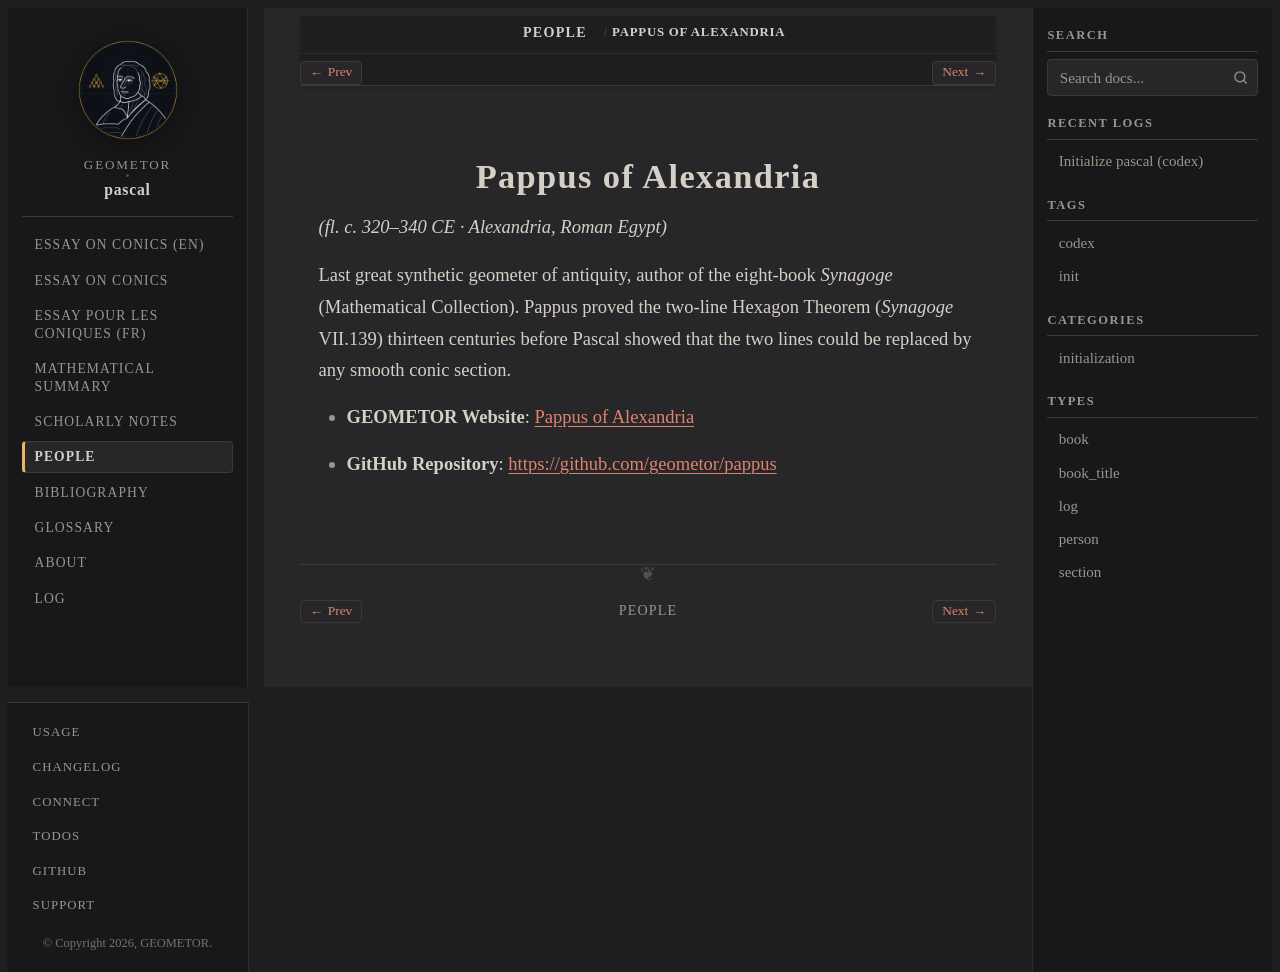

repository: geometor/pascal · page: people/pappus.html · generator: sphinx

:type: person
:site_url: https://geometor.github.io/pappus/
:github_url: https://github.com/geometor/pappus
:excerpt: (fl. c. 320–340 CE · Alexandria, Roman Egypt)

.. _person-pappus:

Pappus of Alexandria
====================

*(fl. c. 320–340 CE · Alexandria, Roman Egypt)*

Last great synthetic geometer of antiquity, author of the eight-book *Synagoge* (Mathematical Collection). Pappus proved the two-line Hexagon Theorem (*Synagoge* VII.139) thirteen centuries before Pascal showed that the two lines could be replaced by any smooth conic section.

* **GEOMETOR Website**: `Pappus of Alexandria <https://geometor.github.io/pappus/>`_
* **GitHub Repository**: `https://github.com/geometor/pappus <https://github.com/geometor/pappus>`_
